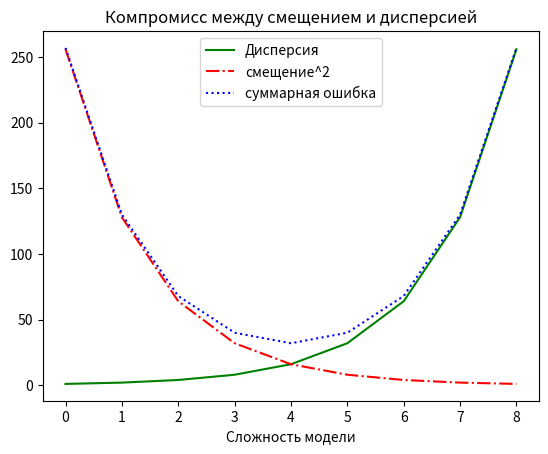

Reproduce this figure in Python.
from matplotlib import pyplot as plt 

variance = [1, 2, 4, 8, 16, 32, 64, 128, 256] # дисперсия 
bias_squared = [256, 128, 64, 32, 16, 8, 4, 2, 1] # квадрат смещения

total_error = [x + y for x, y in zip(variance, bias_squared)] # складывам числа в полученных кортежах, которые сделал zip и кладем их в лист

xs = [i for i, _ in enumerate(variance)] # enumerate вернет лист ТОЛЬКО с индексами так как цикл без учета второй переменной

plt.plot(xs, variance, 'g-', label='Дисперсия') # зеленая сплошная линия

plt.plot(xs, bias_squared, 'r-.', label='смещение^2') # красная штрихпунктирная

plt.plot(xs, total_error, 'b:', label='суммарная ошибка') # синяя пунктирная

plt.legend(loc=9) # легенда будет отображена сверху посередине
plt.xlabel("Сложность модели")
plt.title("Компромисс между смещением и дисперсией") 
plt.show()